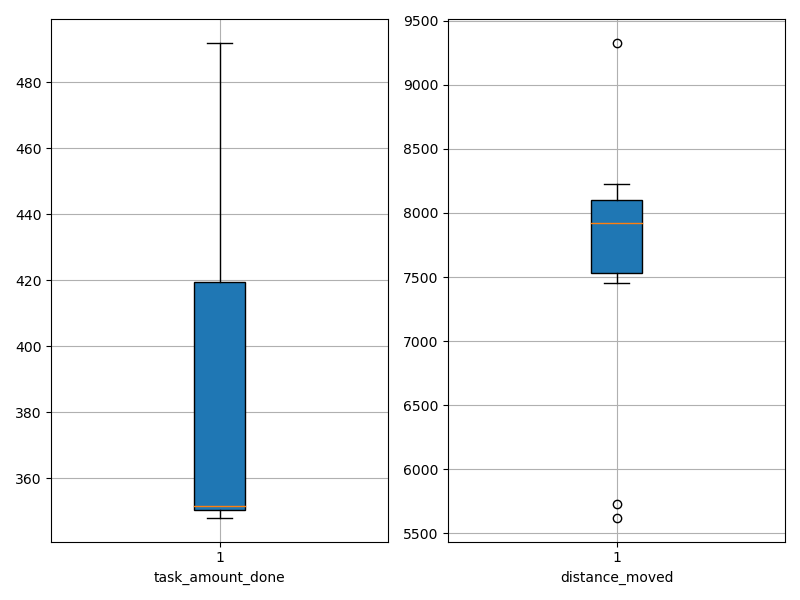

Data behind this chart, as committed beside it:
agent_id, task_amount_done, distance_moved
0, 351.0, 8224
1, 420.0, 7452
2, 418.0, 5622
3, 350.0, 5730
4, 352.0, 8112
5, 492.0, 9327
6, 350.0, 8052
7, 348.0, 7915
8, 351.0, 7924
9, 488.0, 7774
